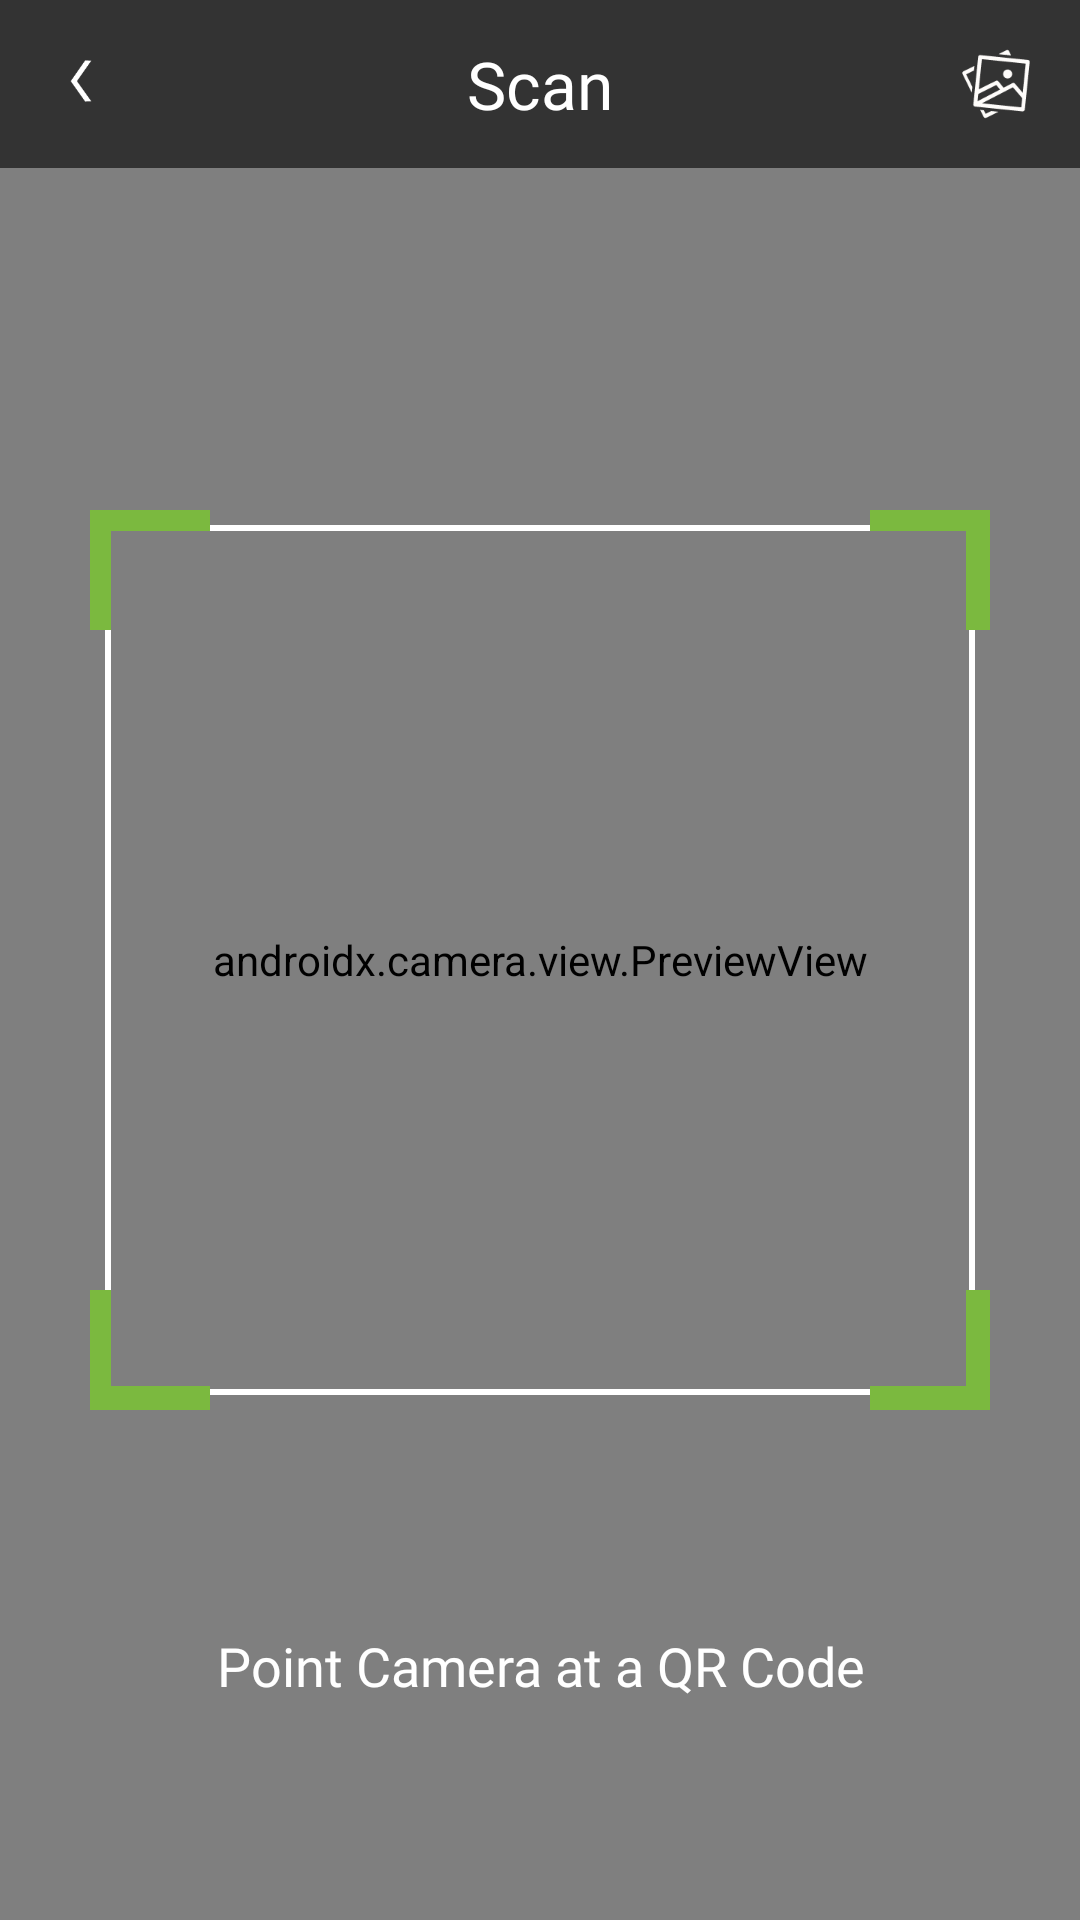

Here is an Android app screen rendered from its layout file. Give the layout XML and the strings, colors and styles it references.
<!-- AndroidManifest.xml: application theme Theme.HotelAPP -->
<!-- res/layout/activity_qrcode_scanner.xml -->
<?xml version="1.0" encoding="utf-8"?>
<androidx.constraintlayout.widget.ConstraintLayout xmlns:android="http://schemas.android.com/apk/res/android"
    xmlns:app="http://schemas.android.com/apk/res-auto"
    xmlns:tools="http://schemas.android.com/tools"
    android:id="@+id/main"
    android:layout_width="match_parent"
    android:layout_height="match_parent"
    tools:context=".QRcodeScanner">

    <androidx.camera.view.PreviewView
        android:id="@+id/preview_camera"
        android:layout_width="match_parent"
        android:layout_height="match_parent" />

    <ImageView
        android:id="@+id/scan_square"
        android:layout_width="300dp"
        android:layout_height="300dp"
        android:layout_centerInParent="true"
        android:layout_centerHorizontal="true"
        android:src="@drawable/scan_square"
        app:layout_constraintBottom_toBottomOf="@+id/preview_camera"
        app:layout_constraintEnd_toEndOf="parent"
        app:layout_constraintStart_toStartOf="parent"
        app:layout_constraintTop_toTopOf="parent" />

    <RelativeLayout
        android:id="@+id/relativeLayout"
        android:layout_width="match_parent"
        android:layout_height="wrap_content"
        android:background="#333333"
        android:orientation="horizontal"
        app:layout_constraintEnd_toEndOf="parent"
        app:layout_constraintStart_toStartOf="parent"
        app:layout_constraintTop_toTopOf="parent">

        <ImageView
            android:id="@+id/qr_back"
            android:layout_width="22dp"
            android:layout_height="22dp"
            android:layout_alignParentStart="true"
            android:layout_margin="16dp"
            android:background="@android:color/transparent"
            android:src="@drawable/guest_ic_back" />

        <TextView
            android:layout_width="wrap_content"
            android:layout_height="wrap_content"
            android:layout_centerInParent="true"
            android:fontFamily="@font/roboto_regular"
            android:text="@string/scan"
            android:textColor="#ffffff"
            android:textSize="22sp" />

        <ImageView
            android:id="@+id/qr_photoalbum"
            android:layout_width="24dp"
            android:layout_height="24dp"
            android:layout_alignParentEnd="true"
            android:layout_margin="16dp"
            android:background="@android:color/transparent"
            android:src="@drawable/guest_btn_photoalbum" />

    </RelativeLayout>

    <TextView
        android:id="@+id/qr_error_hint"
        android:layout_width="300dp"
        android:layout_height="wrap_content"
        android:fontFamily="@font/roboto_regular"
        android:text="@string/authcode_error"
        android:textColor="#ff0000"
        android:textSize="18sp"
        android:layout_marginTop="16dp"
        app:layout_constraintStart_toStartOf="@+id/scan_square"
        app:layout_constraintTop_toBottomOf="@+id/scan_square"
        android:visibility="invisible"/>

    <TextView
        android:layout_width="match_parent"
        android:layout_height="wrap_content"
        android:fontFamily="@font/roboto_regular"
        android:gravity="center"
        android:text="@string/point_camera_at_a_qr_code"
        android:textColor="#ffffff"
        android:textSize="18sp"
        app:layout_constraintBottom_toBottomOf="@+id/preview_camera"
        app:layout_constraintEnd_toEndOf="parent"
        app:layout_constraintStart_toStartOf="parent"
        app:layout_constraintTop_toBottomOf="@+id/scan_square"/>

</androidx.constraintlayout.widget.ConstraintLayout>
<!-- resources referenced by this layout -->
<resources>
  <!-- drawable guest_btn_photoalbum: png bitmap (drawable, 2129 bytes) -->
  <!-- drawable guest_ic_back: png bitmap (drawable, 817 bytes) -->
  <!-- drawable scan_square: vector/xml drawable (drawable, 2602 chars, omitted) -->
  <string name="authcode_error">AuthCode error!!</string>
  <string name="point_camera_at_a_qr_code">Point Camera at a QR Code</string>
  <string name="scan">Scan</string>
  <style name="Theme.HotelAPP" parent="Base.Theme.HotelAPP" />
  <style name="Base.Theme.HotelAPP" parent="Theme.Material3.DayNight.NoActionBar">
          
          
      </style>
</resources>
